Image classification data set "data" (SiSt12/AgroSmart-Fiap on GitHub). Class labels (2): doente, saudavel.

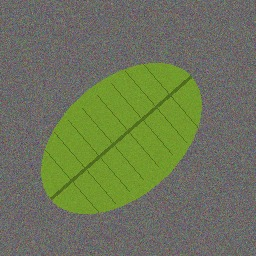
Label: saudavel

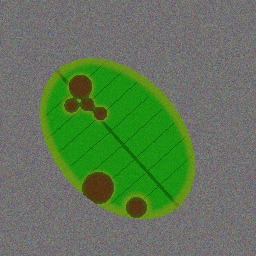
Label: doente

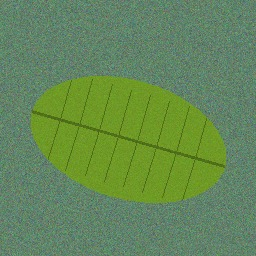
Label: saudavel

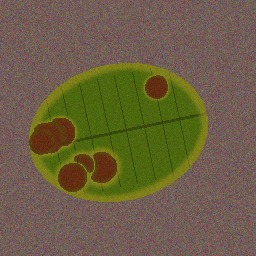
Label: doente

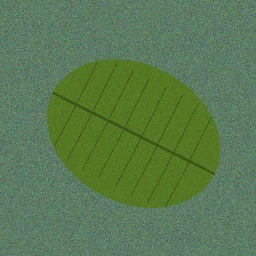
Label: saudavel

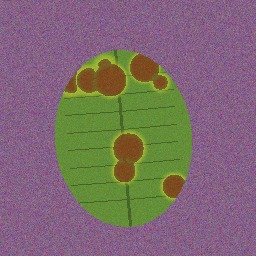
Label: doente
